Run: headless pygame with SDL's dummy video driver; simulated clock (each Clock.tick advances the game by its frame time, no real sleeping); random seed 0; keys injected as events and as key.get_pressed() state; no mouse input.
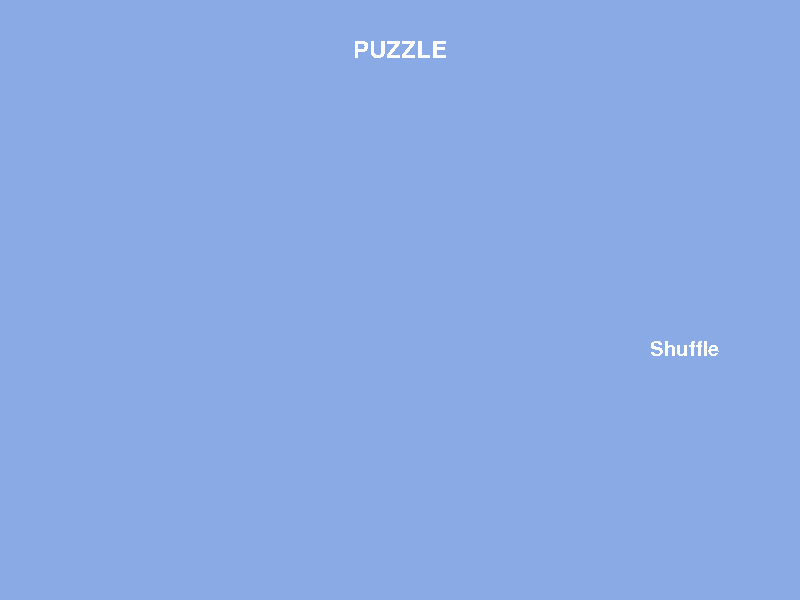
Frame 1 of 4 · flips 1–60 · no input
Frame 2 of 4 · flips 61–180 · tapped SPACE, RETURN · held RIGHT (→), D · screen unchanged from frame 1, image omitted
Frame 3 of 4 · flips 181–300 · held DOWN (↓), S · screen unchanged from frame 2, image omitted
Frame 4 of 4 · flips 301–420 · held LEFT (←), A, UP (↑), W · screen unchanged from frame 3, image omitted

The pygame program that drew these frames:

import pygame

WIDTH = 800
HEIGHT = 600

class Game:
    def __init__(self, width, height):
        pygame.init()
        self.width, self.height = width,height
        self.screen = pygame.display.set_mode((self.width,self.height))
        pygame.display.set_caption('Puzzle')

    def create_font(self, font, fontSize, content, color):
        f = pygame.font.SysFont(font, fontSize, False, False)
        text = f.render(content, False, color)
        return text

    def draw(self):
        #white screen
        surface = self.screen
        surface.fill('#8AAAE5')
        
        #text
        shuffle_text = self.create_font(font='Arial', fontSize=30, content='Shuffle', color='#FFFFFF')
        shuffle_text_rect = shuffle_text.get_rect(midleft=(650, 350))

        title_text = self.create_font(font='Arial', fontSize=35, content='PUZZLE', color='#FFFFFF')
        title_text_rect = title_text.get_rect(center=(WIDTH/2, 50))

        surface.blit(title_text, title_text_rect)
        surface.blit(shuffle_text, shuffle_text_rect)

    def update(self):
        for event in pygame.event.get():
                if event.type == pygame.QUIT:
                    pygame.quit()
                    exit()

    def game_loop(self):
        while True:
            self.update()
            self.draw()
            pygame.display.update()

if __name__ == '__main__':
    game = Game(WIDTH,HEIGHT)
    game.game_loop()
